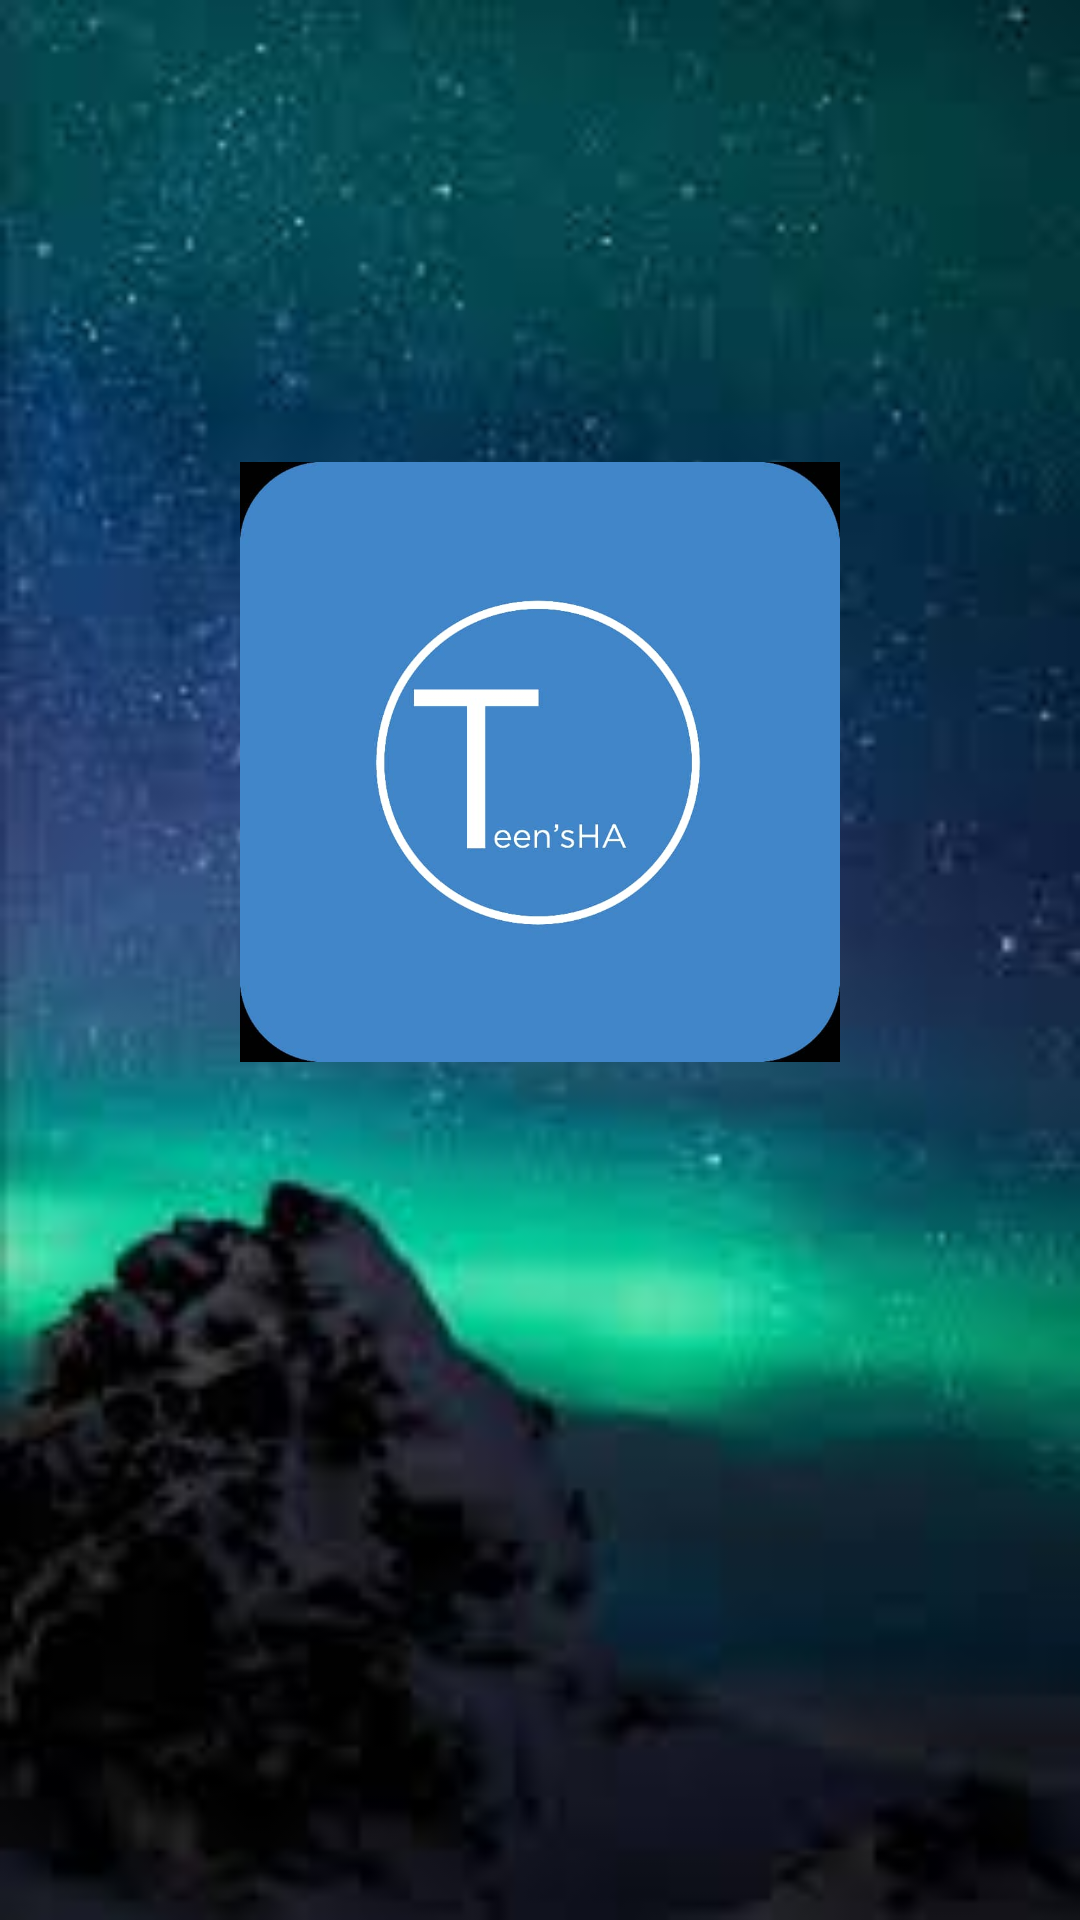

Layout XML and referenced resources for this Android screen:
<!-- AndroidManifest.xml: application theme AppTheme -->
<!-- res/layout/splash_screen.xml -->
<?xml version="1.0" encoding="utf-8"?>
<LinearLayout
    xmlns:android="http://schemas.android.com/apk/res/android"
    android:layout_height="match_parent"
    android:layout_width="match_parent"
    android:orientation="vertical"
    android:weightSum="10"
    android:gravity="center_horizontal"
    android:background="@drawable/tnac_background">

    <ImageView
        android:id="@+id/iconLogoTnac"
        android:layout_width="200dp"
        android:layout_height="200dp"
        android:layout_weight="7"
        android:src="@drawable/teenslogo" />

</LinearLayout>
<!-- resources referenced by this layout -->
<resources>
  <!-- drawable teenslogo: jpeg bitmap (drawable, 24043 bytes) -->
  <!-- drawable tnac_background: jpg bitmap (drawable, 4879 bytes) -->
  <style name="AppTheme" parent="Theme.AppCompat.Light.DarkActionBar">
          
          <item name="colorPrimary">@color/colorPrimary</item>
          <item name="colorPrimaryDark">@color/colorPrimaryDark</item>
          <item name="colorAccent">@color/colorAccent</item>
      </style>
  <color name="colorPrimary">#2c3e50</color>
  <color name="colorPrimaryDark">#3700B3</color>
  <color name="colorAccent">#03DAC5</color>
</resources>
